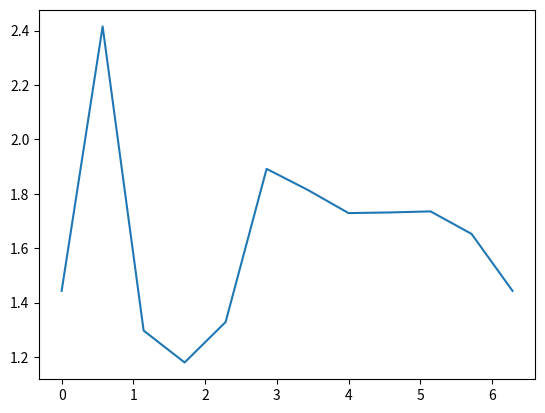

This figure's Python source:
import matplotlib.pyplot as plt
import numpy as np

def plot_root_error(results:np.ndarray[complex]):
    error_vec = np.absolute(results - 1.0)
    plt.plot(np.linspace(0, 2*np.pi, 12), error_vec)
    plt.show()

if __name__ == "__main__":
    """
    # E = 205
    results = [0.25000368+2.9366297j,   0.60951334+2.29865605j,  0.70671816+2.16204354j,
  0.76764212+2.04727487j,  0.81362887+1.97026727j,  0.48086058+3.35748955j,
  0.20326598+4.57023154j,  0.2780118 +3.97256783j,  0.20084814+3.5890796j,
  0.14689557+3.59862355j,  0.10102057+3.64802521j,  0.07679896+3.68676378j,
  0.01663824+3.77064654j, -0.04373676+3.8131648j,  -0.15973387+3.86972101j,
 -0.38160966+3.97863834j, -0.92305998+4.22926121j, -2.55758109+5.65464744j,
 -8.37180346+1.13993633j, -3.80812105+1.83581409j, -2.43821486+2.12177079j,
 -1.56749947+2.3063252j,  -0.82014981+2.46497077j,  0.24925381+2.93567354j]
    """
    # E = 190
    results = [-0.21011712-0.78655121j, -1.14834738+1.10337592j, -0.18302359-0.53262393j,
 -0.052108  -0.53453403j, -0.0395137 -0.82775505j, -0.09492133-1.5426995j,
 -0.08342682-1.4558245j,  -0.07254397-1.35635069j, -0.07814268-1.35496801j,
 -0.08401171-1.35521892j, -0.08270469-1.24856852j, -0.21010099-0.78653427j]

    results = np.asarray(results, dtype=np.complex128)
    plot_root_error(results)
